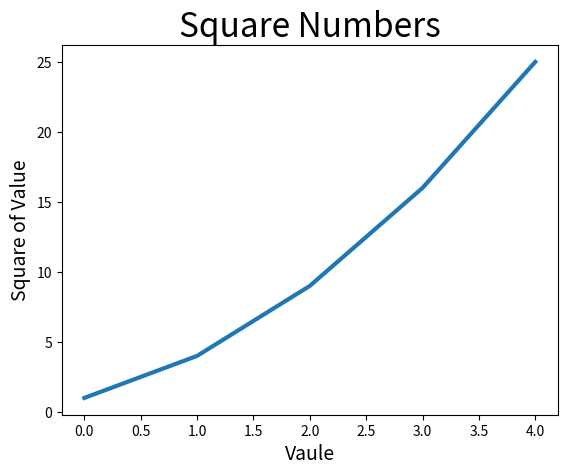

Source code (Python): (Note: this script raises an exception after producing the figure.)
import matplotlib.pyplot as plt

squares = [1, 4, 9, 16, 25]
fig, ax = plt.subplots()
ax.plot(squares, linewidth=3)

#Set chart title and label axes
ax.set_title("Square Numbers", fontsize=24)
ax.set_xlabel("Vaule", fontsize=14)
ax.set_ylabel("Square of Value", fontsize=14)

#Set size of tick labels
ax.tick_params(axis='both', labelsixe=14)

plt.show()